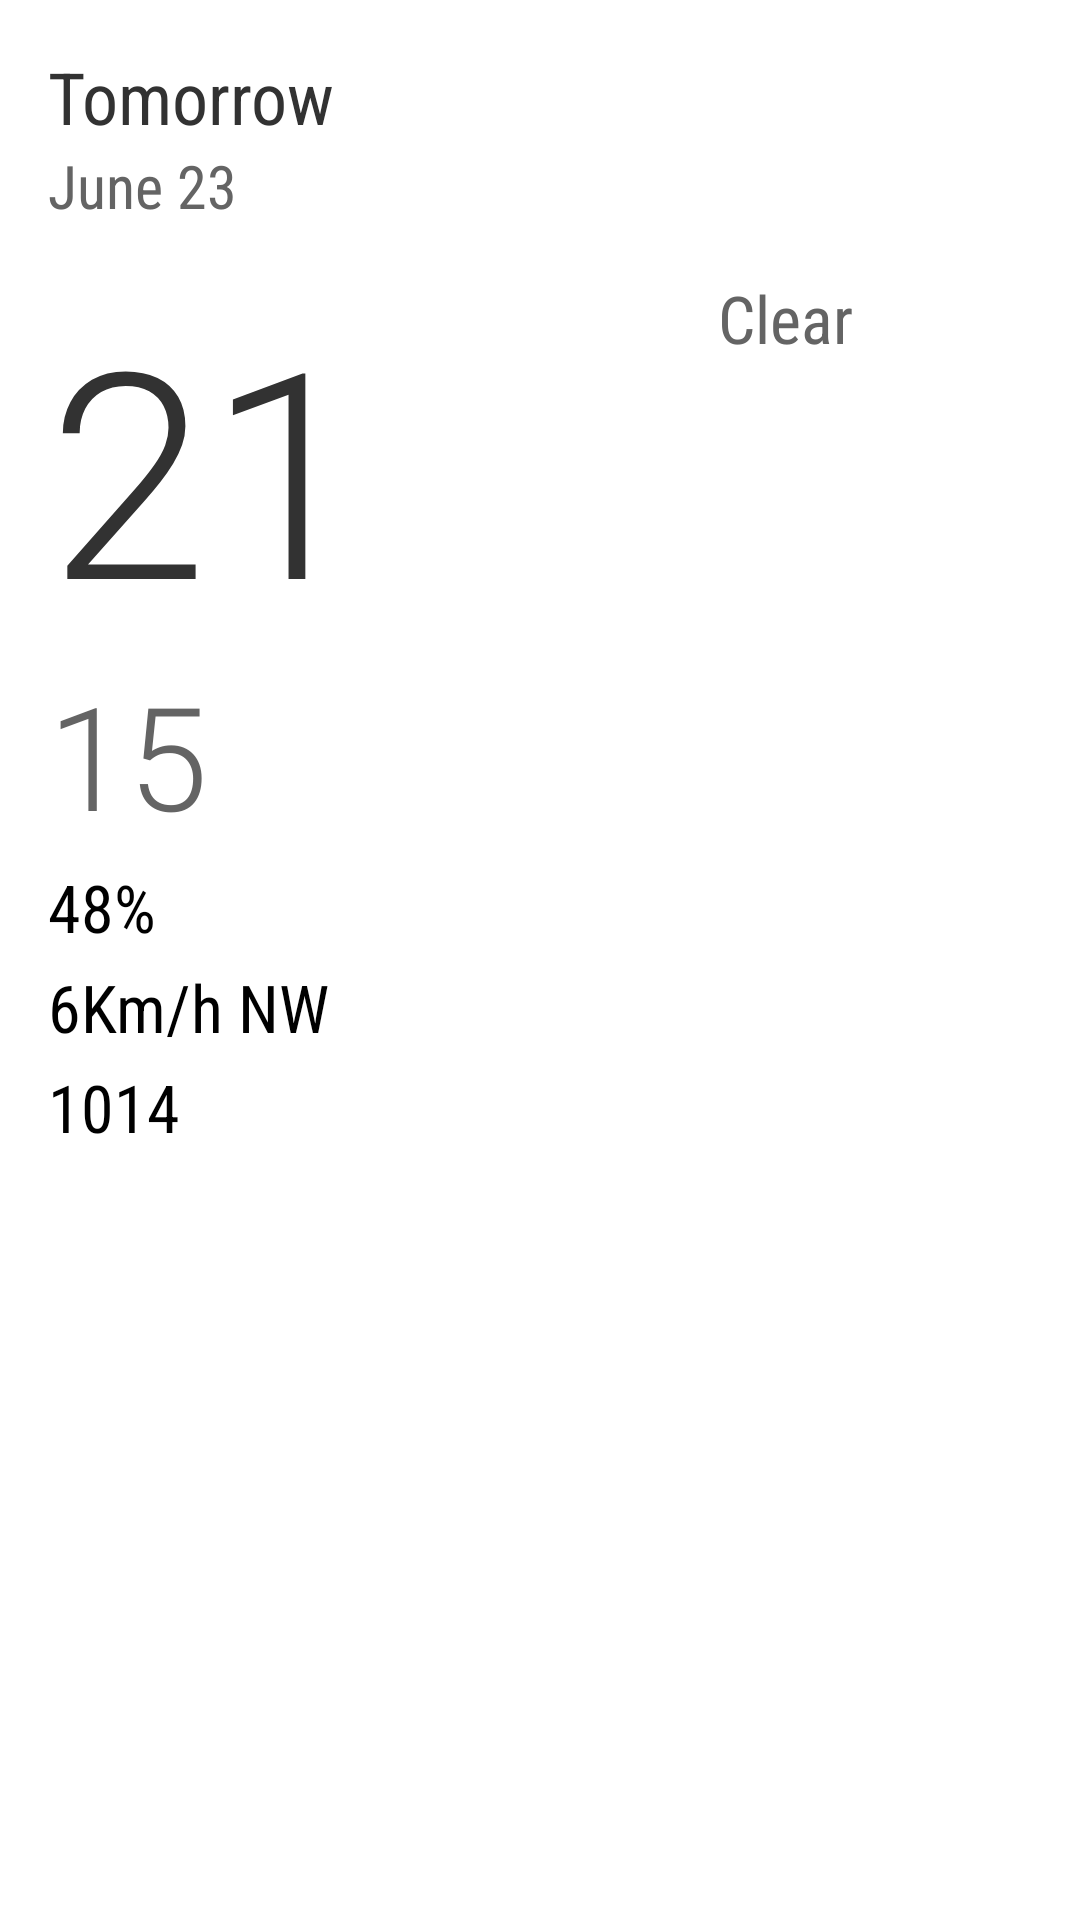

Layout XML and referenced resources for this Android screen:
<!-- AndroidManifest.xml: application theme AppTheme -->
<!-- res/layout/fragment_details.xml -->
<?xml version="1.0" encoding="utf-8"?>

<ScrollView xmlns:android="http://schemas.android.com/apk/res/android"
    android:layout_width="match_parent"
    android:layout_height="match_parent" >

    <LinearLayout
        android:layout_width="match_parent"
        android:layout_height="wrap_content"
        android:orientation="vertical"
        android:gravity="center_vertical"
        android:padding="16dp" >

        

        <TextView
            android:id="@+id/detail_day_textview"
            android:layout_width="wrap_content"
            android:layout_height="wrap_content"
            android:fontFamily="sans-serif-condensed"
                android:textSize="24sp"
            android:text="Tomorrow" />

        

        <TextView
            android:id="@+id/detail_date_textview"
            android:layout_width="wrap_content"
            android:layout_height="wrap_content"
            android:fontFamily="sans-serif-condensed"
                android:textSize="20sp"
                android:textColor="@color/grey_light"
            android:text="June 23" />

        

        <LinearLayout
            android:layout_width="match_parent"
            android:layout_height="wrap_content"
            android:layout_marginTop="16dp"
            android:gravity="center_horizontal"
            android:orientation="horizontal" >

            <LinearLayout
                android:layout_width="0dp"
                android:layout_height="wrap_content"
                android:layout_weight="1"
                android:orientation="vertical" >

                <TextView
                    android:id="@+id/detail_high_textview"
                    android:layout_width="wrap_content"
                    android:layout_height="wrap_content"
                     android:fontFamily="sans-serif-light"
                android:textSize="96sp"
                    android:text="21" />

                <TextView
                   android:id="@+id/detail_low_textview"
                    android:layout_width="wrap_content"
                    android:layout_height="wrap_content"
                     android:fontFamily="sans-serif-light"
                 android:textColor="@color/grey_light"
                android:textSize="48sp"
                    android:text="15" />
            </LinearLayout>

            <LinearLayout
                android:layout_width="0dp"
                android:layout_height="wrap_content"
                android:layout_weight="1"
                android:orientation="vertical"
                android:gravity="center" >

                <ImageView
                    android:id="@+id/detail_icon"
                    android:layout_width="wrap_content"
                    android:layout_height="wrap_content"
                     />

                <TextView
                    android:id="@+id/detail_forcast_textview"
                    android:layout_width="wrap_content"
                    android:layout_height="wrap_content"
                    android:fontFamily="sans-serif-condensed"
                android:textAppearance="?android:textAppearanceLarge"
                android:textColor="@color/grey_light"
                    android:text="Clear" />
            </LinearLayout>
        </LinearLayout>

        
        <TextView
            android:id="@+id/detail_humidity_textview"
            android:layout_width="match_parent"
            android:layout_height="wrap_content"
             android:fontFamily="sans-serif-condensed"
                android:textAppearance="?android:textAppearanceLarge"
                android:layout_marginTop="4dp"
            android:text="48%" />

        <TextView
            android:id="@+id/detail_wind_textview"
            android:layout_width="match_parent"
            android:layout_height="wrap_content"
             android:fontFamily="sans-serif-condensed"
                android:textAppearance="?android:textAppearanceLarge"
                android:layout_marginTop="4dp"
            android:text="6Km/h NW" />

        <TextView
            android:id="@+id/detail_pressure_textview"
            android:layout_width="match_parent"
            android:layout_height="wrap_content"
             android:fontFamily="sans-serif-condensed"
                android:textAppearance="?android:textAppearanceLarge"
                android:layout_marginTop="4dp"
            android:text="1014" />
    </LinearLayout>


</ScrollView>
<!-- resources referenced by this layout -->
<resources>
  <color name="grey_light">#646464</color>
  <style name="AppTheme" parent="AppBaseTheme">
          
  
      </style>
  <style name="AppBaseTheme" parent="android:Theme.Light">
          
      </style>
</resources>
